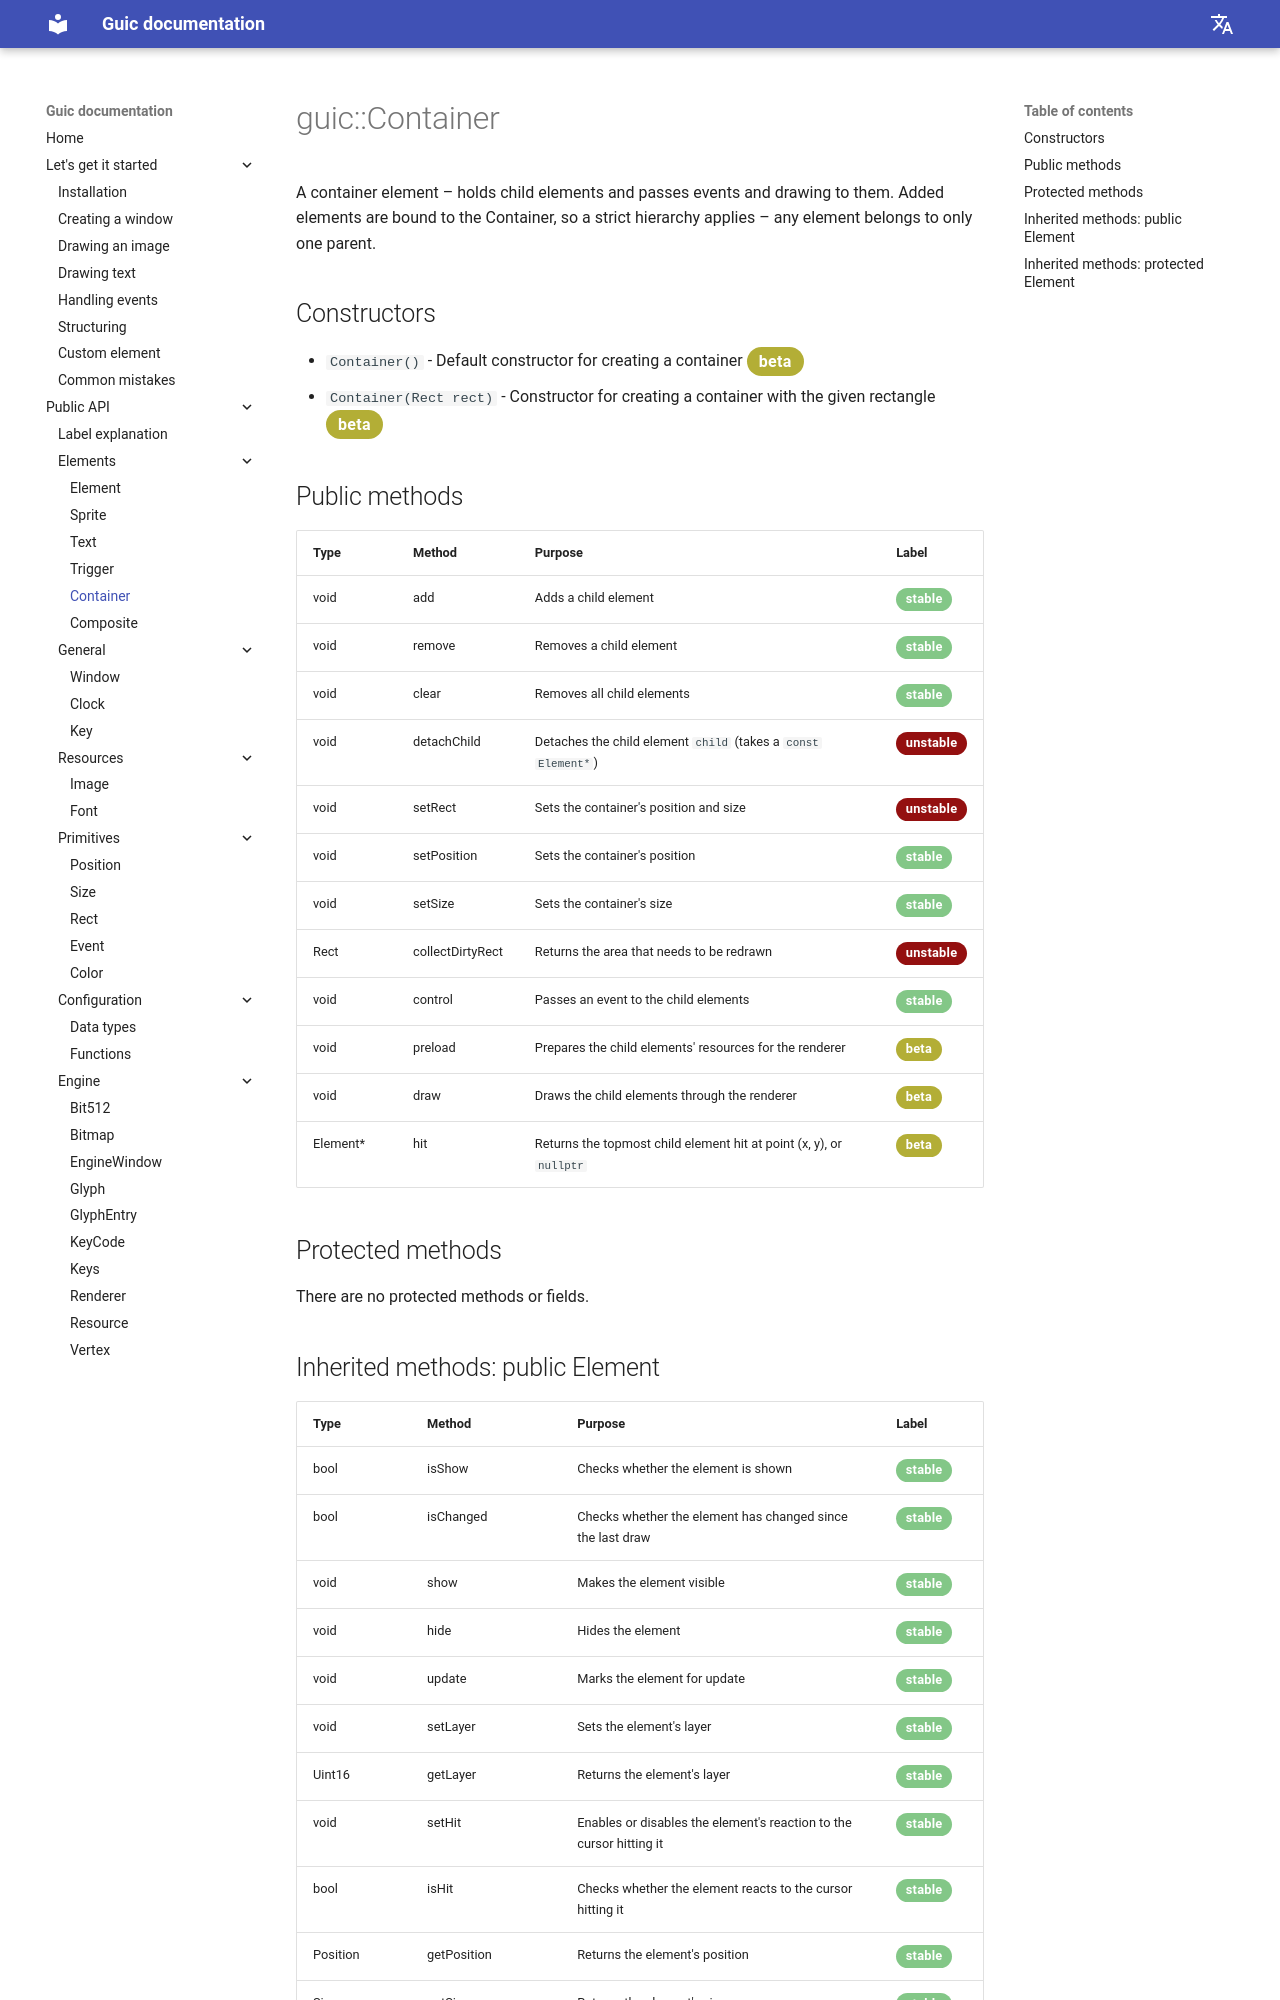

repository: SlideeeX/slideeex.github.io · page: Guic/en/container/index.html · generator: mkdocs

# guic::Container
A container element – holds child elements and passes events and drawing to them. Added elements are bound to the Container, so a strict hierarchy applies – any element belongs to only one parent.

## Constructors

* `Container()` - Default constructor for creating a container <span class="yellow-stable">beta</span>
* `Container(Rect rect)` - Constructor for creating a container with the given rectangle <span class="yellow-stable">beta</span>

## Public methods

|Type|Method|Purpose|Label|
|---|-----|----------|-----|
|void|add|Adds a child element|<span class="green-stable">stable</span>|
|void|remove|Removes a child element|<span class="green-stable">stable</span>|
|void|clear|Removes all child elements|<span class="green-stable">stable</span>|
|void|detachChild|Detaches the child element `child` (takes a `const Element*`)|<span class="red-stable">unstable</span>|
|void|setRect|Sets the container's position and size|<span class="red-stable">unstable</span>|
|void|setPosition|Sets the container's position|<span class="green-stable">stable</span>|
|void|setSize|Sets the container's size|<span class="green-stable">stable</span>|
|Rect|collectDirtyRect|Returns the area that needs to be redrawn|<span class="red-stable">unstable</span>|
|void|control|Passes an event to the child elements|<span class="green-stable">stable</span>|
|void|preload|Prepares the child elements' resources for the renderer|<span class="yellow-stable">beta</span>|
|void|draw|Draws the child elements through the renderer|<span class="yellow-stable">beta</span>|
|Element*|hit|Returns the topmost child element hit at point (x, y), or `nullptr`|<span class="yellow-stable">beta</span>|

## Protected methods

There are no protected methods or fields.
